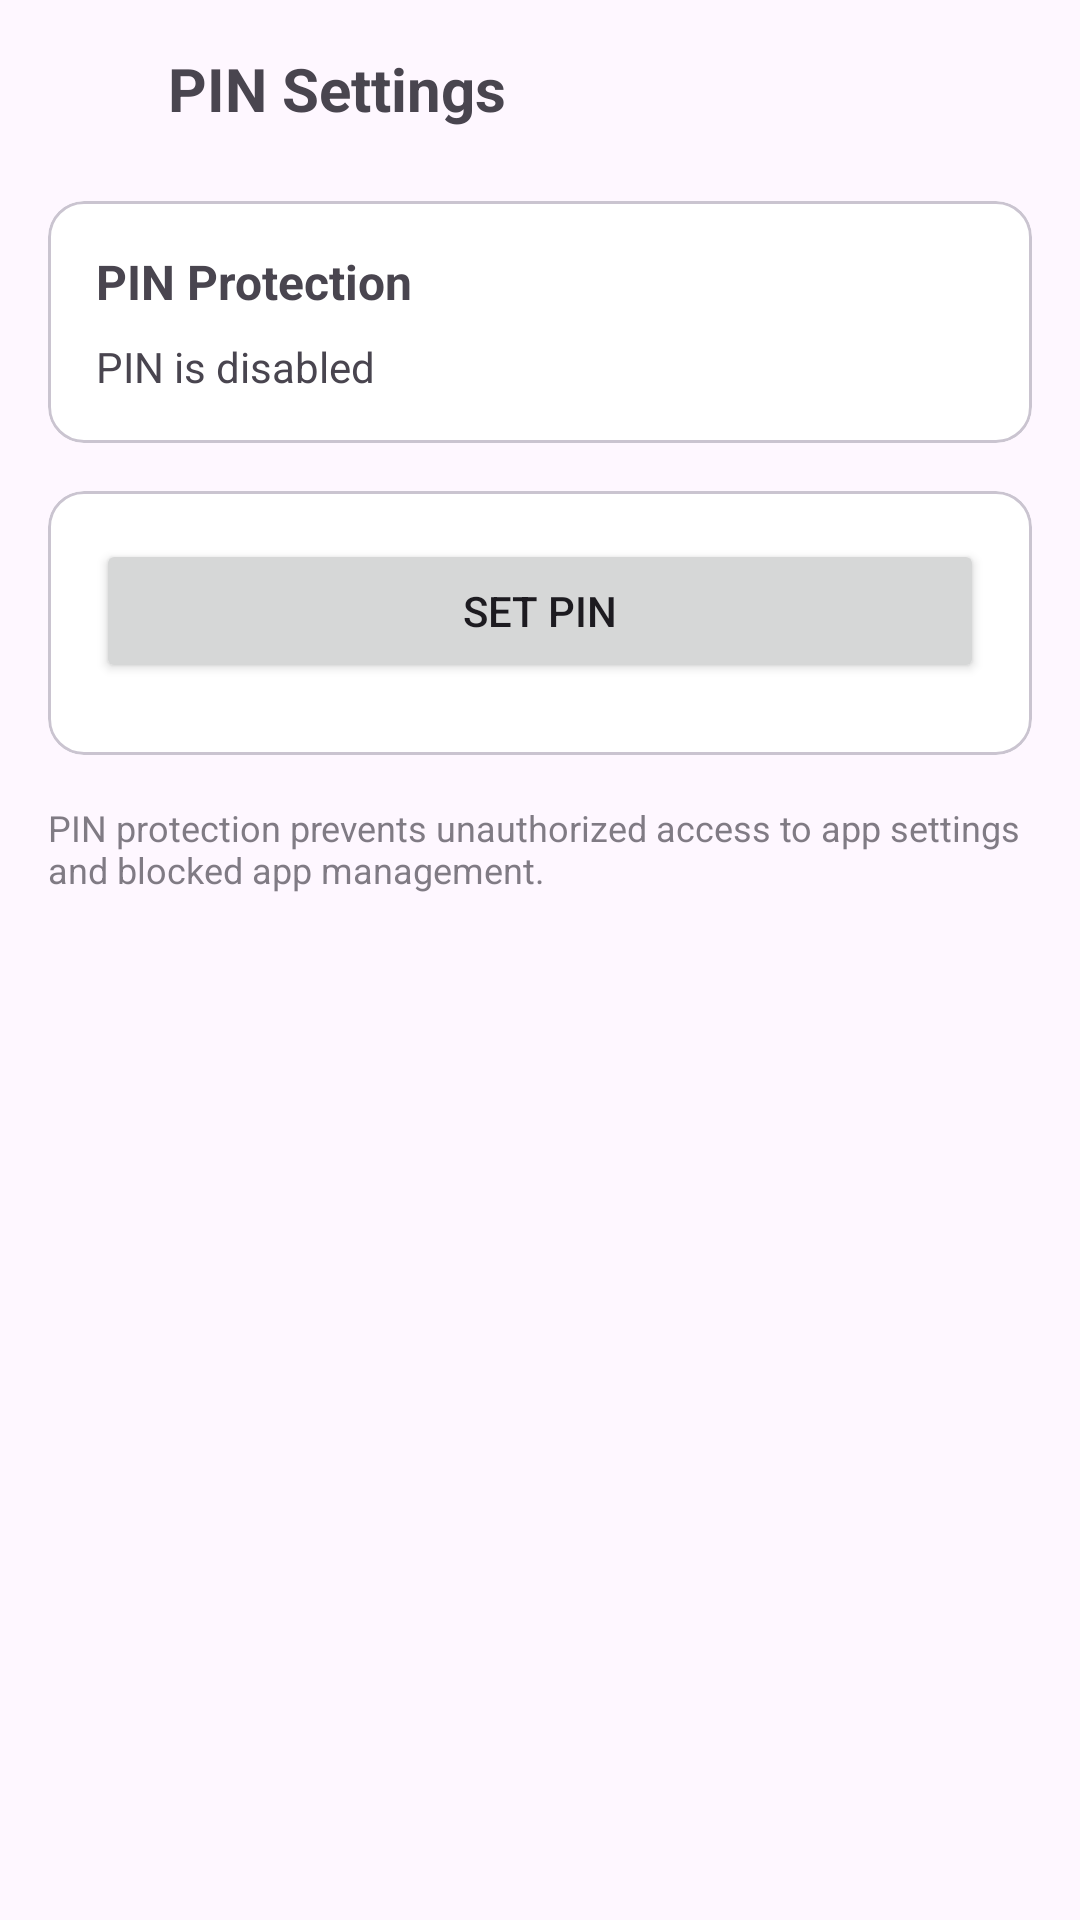

Write the Android layout XML for this screen, with the resource values it uses.
<!-- AndroidManifest.xml: application theme Theme.AppBlocker -->
<!-- res/layout/activity_pin_settings.xml -->
<?xml version="1.0" encoding="utf-8"?>
<LinearLayout xmlns:android="http://schemas.android.com/apk/res/android"
    android:layout_width="match_parent"
    android:layout_height="match_parent"
    android:orientation="vertical"
    android:padding="16dp"
    android:background="?android:attr/windowBackground">

    
    <LinearLayout
        android:layout_width="match_parent"
        android:layout_height="wrap_content"
        android:orientation="horizontal"
        android:gravity="center_vertical"
        android:layout_marginBottom="24dp">

        <ImageView
            android:id="@+id/backButton"
            android:layout_width="24dp"
            android:layout_height="24dp"
            android:src="@drawable/ic_arrow_back"
            android:background="?attr/selectableItemBackgroundBorderless"
            android:padding="4dp" />

        <TextView
            android:layout_width="0dp"
            android:layout_height="wrap_content"
            android:layout_weight="1"
            android:text="PIN Settings"
            android:textSize="20sp"
            android:textStyle="bold"
            android:layout_marginStart="16dp" />

    </LinearLayout>

    
    <com.google.android.material.card.MaterialCardView
        android:layout_width="match_parent"
        android:layout_height="wrap_content"
        android:layout_marginBottom="16dp">

        <LinearLayout
            android:layout_width="match_parent"
            android:layout_height="wrap_content"
            android:orientation="vertical"
            android:padding="16dp">

            <TextView
                android:layout_width="wrap_content"
                android:layout_height="wrap_content"
                android:text="PIN Protection"
                android:textSize="16sp"
                android:textStyle="bold"
                android:layout_marginBottom="8dp" />

            <TextView
                android:id="@+id/pinStatusText"
                android:layout_width="wrap_content"
                android:layout_height="wrap_content"
                android:text="PIN is disabled"
                android:textSize="14sp" />

        </LinearLayout>

    </com.google.android.material.card.MaterialCardView>

    
    <com.google.android.material.card.MaterialCardView
        android:layout_width="match_parent"
        android:layout_height="wrap_content">

        <LinearLayout
            android:layout_width="match_parent"
            android:layout_height="wrap_content"
            android:orientation="vertical"
            android:padding="16dp">

            <Button
                android:id="@+id/setPinButton"
                android:layout_width="match_parent"
                android:layout_height="wrap_content"
                android:text="Set PIN"
                android:layout_marginBottom="8dp" />

            <Button
                android:id="@+id/changePinButton"
                android:layout_width="match_parent"
                android:layout_height="wrap_content"
                android:text="Change PIN"
                android:layout_marginBottom="8dp"
                android:visibility="gone" />

            <Button
                android:id="@+id/disablePinButton"
                android:layout_width="match_parent"
                android:layout_height="wrap_content"
                android:text="Disable PIN"
                android:backgroundTint="@android:color/holo_red_dark"
                android:visibility="gone" />

        </LinearLayout>

    </com.google.android.material.card.MaterialCardView>

    
    <TextView
        android:layout_width="match_parent"
        android:layout_height="wrap_content"
        android:text="PIN protection prevents unauthorized access to app settings and blocked app management."
        android:textSize="12sp"
        android:layout_marginTop="16dp"
        android:alpha="0.7" />

</LinearLayout>
<!-- resources referenced by this layout -->
<resources>
  <style name="Theme.AppBlocker" parent="Theme.Material3.DayNight.NoActionBar">
          <item name="colorPrimary">@color/md_theme_primary</item>
          <item name="colorOnPrimary">@color/md_theme_onPrimary</item>
          <item name="colorPrimaryContainer">@color/md_theme_primaryContainer</item>
          <item name="colorOnPrimaryContainer">@color/md_theme_onPrimaryContainer</item>
  
          <item name="colorSecondary">@color/md_theme_secondary</item>
          <item name="colorOnSecondary">@color/md_theme_onSecondary</item>
          <item name="colorSecondaryContainer">@color/md_theme_secondaryContainer</item>
          <item name="colorOnSecondaryContainer">@color/md_theme_onSecondaryContainer</item>
  
          <item name="colorSurface">@color/md_theme_surface</item>
          <item name="colorOnSurface">@color/md_theme_onSurface</item>
          <item name="colorOnBackground">@color/md_theme_onBackground</item>
  
          <item name="colorError">@color/md_theme_error</item>
          <item name="colorOnError">@color/md_theme_onError</item>
          <item name="colorErrorContainer">@color/md_theme_errorContainer</item>
          <item name="colorOnErrorContainer">@color/md_theme_onErrorContainer</item>
  
          
          <item name="android:statusBarColor" tools:targetApi="l">?attr/colorPrimary</item>
          <item name="colorBackground">@color/colorBackground</item>
      </style>
  <color name="md_theme_primary">#6366F1</color>
  <color name="md_theme_onPrimary">#FFFFFF</color>
  <color name="md_theme_primaryContainer">#E0E7FF</color>
  <color name="md_theme_onPrimaryContainer">#1E293B</color>
  <color name="md_theme_secondary">#F59E0B</color>
  <color name="md_theme_onSecondary">#FFFFFF</color>
  <color name="md_theme_secondaryContainer">#FEF3C7</color>
  <color name="md_theme_onSecondaryContainer">#92400E</color>
  <color name="md_theme_surface">#FFFFFF</color>
  <color name="md_theme_onSurface">#1C1B1F</color>
  <color name="md_theme_onBackground">#1E293B</color>
  <color name="md_theme_error">#EF4444</color>
  <color name="md_theme_onError">#FFFFFF</color>
  <color name="md_theme_errorContainer">#FEE2E2</color>
  <color name="md_theme_onErrorContainer">#7F1D1D</color>
  <color name="colorBackground">#FFFFFF</color>
</resources>
